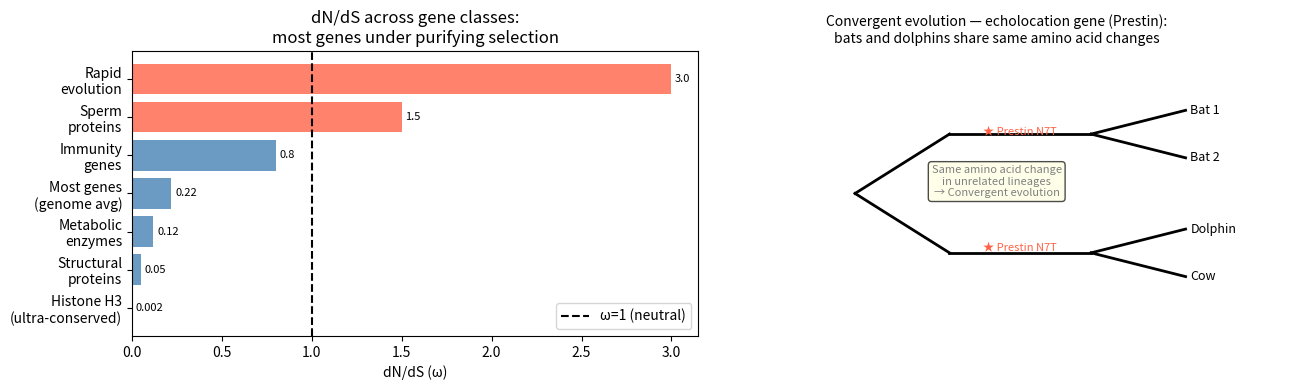

The matplotlib source for this figure:
import numpy as np
import matplotlib.pyplot as plt
from itertools import product

# Cell 6.1 — Genetic code and codon table
GENETIC_CODE = {
    'TTT':'F','TTC':'F','TTA':'L','TTG':'L',
    'CTT':'L','CTC':'L','CTA':'L','CTG':'L',
    'ATT':'I','ATC':'I','ATA':'I','ATG':'M',
    'GTT':'V','GTC':'V','GTA':'V','GTG':'V',
    'TCT':'S','TCC':'S','TCA':'S','TCG':'S',
    'CCT':'P','CCC':'P','CCA':'P','CCG':'P',
    'ACT':'T','ACC':'T','ACA':'T','ACG':'T',
    'GCT':'A','GCC':'A','GCA':'A','GCG':'A',
    'TAT':'Y','TAC':'Y','TAA':'*','TAG':'*',
    'CAT':'H','CAC':'H','CAA':'Q','CAG':'Q',
    'AAT':'N','AAC':'N','AAA':'K','AAG':'K',
    'GAT':'D','GAC':'D','GAA':'E','GAG':'E',
    'TGT':'C','TGC':'C','TGA':'*','TGG':'W',
    'CGT':'R','CGC':'R','CGA':'R','CGG':'R',
    'AGT':'S','AGC':'S','AGA':'R','AGG':'R',
    'GGT':'G','GGC':'G','GGA':'G','GGG':'G',
}

def count_synonymous_sites(codon: str) -> float:
    """
    Count the fraction of synonymous sites in a codon.
    For each position, count proportion of single-nucleotide changes that are synonymous.
    """
    bases = 'ACGT'
    ref_aa = GENETIC_CODE.get(codon, '?')
    if ref_aa == '?' or ref_aa == '*':
        return 0.0
    syn_sites = 0.0
    for pos in range(3):
        n_syn = 0
        n_total = 0
        for alt_base in bases:
            if alt_base == codon[pos]:
                continue
            alt_codon = codon[:pos] + alt_base + codon[pos+1:]
            alt_aa = GENETIC_CODE.get(alt_codon, '*')
            if alt_aa != '*':
                n_total += 1
                if alt_aa == ref_aa:
                    n_syn += 1
        if n_total > 0:
            syn_sites += n_syn / n_total
    return syn_sites / 3  # normalise per position

# Test
test_codons = ['CTG', 'ATG', 'TTT', 'GGG', 'TGG']
for codon in test_codons:
    f_syn = count_synonymous_sites(codon)
    print(f"  {codon} ({GENETIC_CODE[codon]}): {f_syn:.3f} synonymous fraction")

# Cell 6.2 — dN/dS calculation (simplified)
def dnds(seq1: str, seq2: str) -> dict:
    """
    Compute dN/dS between two aligned coding sequences.
    Uses JC-corrected rates. Sequences must be in-frame and same length.

    Returns: dict with dN, dS, omega, and counts.
    """
    assert len(seq1) == len(seq2)
    assert len(seq1) % 3 == 0
    seq1, seq2 = seq1.upper(), seq2.upper()
    n_codons = len(seq1) // 3

    S_sites_total = 0.0
    N_sites_total = 0.0
    n_syn_obs = 0
    n_nonsyn_obs = 0

    for i in range(n_codons):
        c1 = seq1[3*i:3*i+3]
        c2 = seq2[3*i:3*i+3]
        if len(c1) < 3 or len(c2) < 3:
            continue
        if c1 == c2:
            # No difference — still contributes to site counts
            f_syn = count_synonymous_sites(c1)
            S_sites_total += f_syn * 3
            N_sites_total += (1 - f_syn) * 3
            continue

        aa1 = GENETIC_CODE.get(c1, '?')
        aa2 = GENETIC_CODE.get(c2, '?')
        if '?' in (aa1, aa2) or '*' in (aa1, aa2):
            continue

        f_syn = (count_synonymous_sites(c1) + count_synonymous_sites(c2)) / 2
        S_sites_total += f_syn * 3
        N_sites_total += (1 - f_syn) * 3

        if aa1 == aa2:
            n_syn_obs += 1
        else:
            n_nonsyn_obs += 1

    # JC correction
    def jc_correct(obs, sites):
        if sites == 0:
            return 0.0
        p = obs / sites
        if p >= 0.75:
            return np.inf
        return -0.75 * np.log(1 - 4/3 * p)

    dS = jc_correct(n_syn_obs,    S_sites_total)
    dN = jc_correct(n_nonsyn_obs, N_sites_total)
    omega = dN / dS if dS > 0 else np.inf

    return {'dN': dN, 'dS': dS, 'omega': omega,
            'n_syn': n_syn_obs, 'n_nonsyn': n_nonsyn_obs,
            'S_sites': S_sites_total, 'N_sites': N_sites_total}


# Simulate sequences under different selection regimes
rng = np.random.default_rng(42)

def evolve_coding_seq(seq: str, omega_target: float, n_mut: int, rng) -> str:
    """Simulate evolution of a coding sequence with approximate target dN/dS."""
    bases = list('ACGT')
    seq = list(seq)
    n_codons = len(seq) // 3

    for _ in range(n_mut):
        pos = rng.integers(len(seq))
        codon_idx = pos // 3
        codon_pos = pos % 3
        old_codon = ''.join(seq[3*codon_idx:3*codon_idx+3])
        old_aa = GENETIC_CODE.get(old_codon, '?')
        if old_aa in ('?', '*'):
            continue

        new_base = rng.choice([b for b in bases if b != seq[pos]])
        new_codon = old_codon[:codon_pos] + new_base + old_codon[codon_pos+1:]
        new_aa = GENETIC_CODE.get(new_codon, '*')
        if new_aa == '*':
            continue

        is_syn = (new_aa == old_aa)
        # Accept based on omega_target:
        # Synonymous always accepted; non-synonymous accepted with prob min(omega_target,1)
        if is_syn or rng.random() < omega_target:
            seq[pos] = new_base

    return ''.join(seq)

# Start from a random coding sequence
start_seq = ''.join(rng.choice(list(GENETIC_CODE.keys()), 100))
scenarios = [
    ('Purifying (omega=0.1)', 0.1),
    ('Neutral (omega=1.0)', 1.0),
    ('Positive (omega=5.0)', 5.0),
]
print(f"{'Scenario':>30} {'dN':>8} {'dS':>8} {'omega':>8}")
print("-" * 58)
for name, w in scenarios:
    evolved = evolve_coding_seq(start_seq, w, n_mut=50, rng=rng)
    res = dnds(start_seq, evolved)
    print(f"  {name:>28} {res['dN']:>8.4f} {res['dS']:>8.4f} {res['omega']:>8.3f}")

# Cell 7.1 — dN/dS distribution + convergent evolution schematic
fig, axes = plt.subplots(1, 2, figsize=(13, 4))

# Panel 1: dN/dS distribution across gene classes (approximate literature values)
ax = axes[0]
categories = ['Histone H3\n(ultra-conserved)', 'Structural\nproteins', 'Metabolic\nenzymes',
              'Most genes\n(genome avg)', 'Immunity\ngenes', 'Sperm\nproteins',
              'Rapid\nevolution']
omega_vals = [0.002, 0.05, 0.12, 0.22, 0.8, 1.5, 3.0]
colors_dn = ['steelblue' if w < 1 else ('orange' if w < 1.5 else 'tomato') for w in omega_vals]

bars = ax.barh(categories, omega_vals, color=colors_dn, alpha=0.8)
ax.axvline(1.0, color='black', ls='--', lw=1.5, label='ω=1 (neutral)')
ax.set_xlabel('dN/dS (ω)')
ax.set_title('dN/dS across gene classes:\nmost genes under purifying selection')
ax.legend()

for bar, val in zip(bars, omega_vals):
    ax.text(bar.get_width() + 0.02, bar.get_y() + bar.get_height()/2,
            f'{val}', va='center', fontsize=8)

# Panel 2: Convergent mutations on phylogeny (schematic)
ax = axes[1]
ax.set_xlim(-0.1, 1.1); ax.set_ylim(-0.1, 1.1)
ax.axis('off')
ax.set_title('Convergent evolution — echolocation gene (Prestin):\nbats and dolphins share same amino acid changes', fontsize=10)

# Draw a simple 4-tip tree
tree_coords = {
    'Bat1': (0.9, 0.85), 'Bat2': (0.9, 0.65),
    'Dolphin': (0.9, 0.35), 'Cow': (0.9, 0.15),
    'NodeBats': (0.7, 0.75), 'NodeEcholocators': None,
    'NodeCetaceans': (0.7, 0.25),
    'Root': (0.2, 0.5)
}
# Draw edges
edges = [
    ('Root', (0.2, 0.5), (0.4, 0.75)),
    ('Root', (0.2, 0.5), (0.4, 0.25)),
    ('Left', (0.4, 0.75), (0.7, 0.75)),
    ('Right', (0.4, 0.25), (0.7, 0.25)),
    ('Bat1', (0.7, 0.75), (0.9, 0.85)),
    ('Bat2', (0.7, 0.75), (0.9, 0.65)),
    ('Dolphin', (0.7, 0.25), (0.9, 0.35)),
    ('Cow', (0.7, 0.25), (0.9, 0.15)),
]
for _, p1, p2 in edges:
    ax.plot([p1[0], p2[0]], [p1[1], p2[1]], 'k-', lw=2)

# Add labels
for name, xy in [('Bat 1', (0.9, 0.85)), ('Bat 2', (0.9, 0.65)),
                  ('Dolphin', (0.9, 0.35)), ('Cow', (0.9, 0.15))]:
    ax.text(xy[0]+0.01, xy[1], name, va='center', fontsize=9)

# Mark convergent mutations on both echolocating lineages
for pos, label in [((0.55, 0.75), '★ Prestin N7T'), ((0.55, 0.26), '★ Prestin N7T')]:
    ax.text(pos[0], pos[1], label, fontsize=8, color='tomato',
            ha='center', style='italic')

ax.text(0.5, 0.55, 'Same amino acid change\nin unrelated lineages\n→ Convergent evolution',
        ha='center', va='center', fontsize=8, color='gray',
        bbox=dict(boxstyle='round', facecolor='lightyellow', alpha=0.7))

plt.tight_layout()
plt.show()
